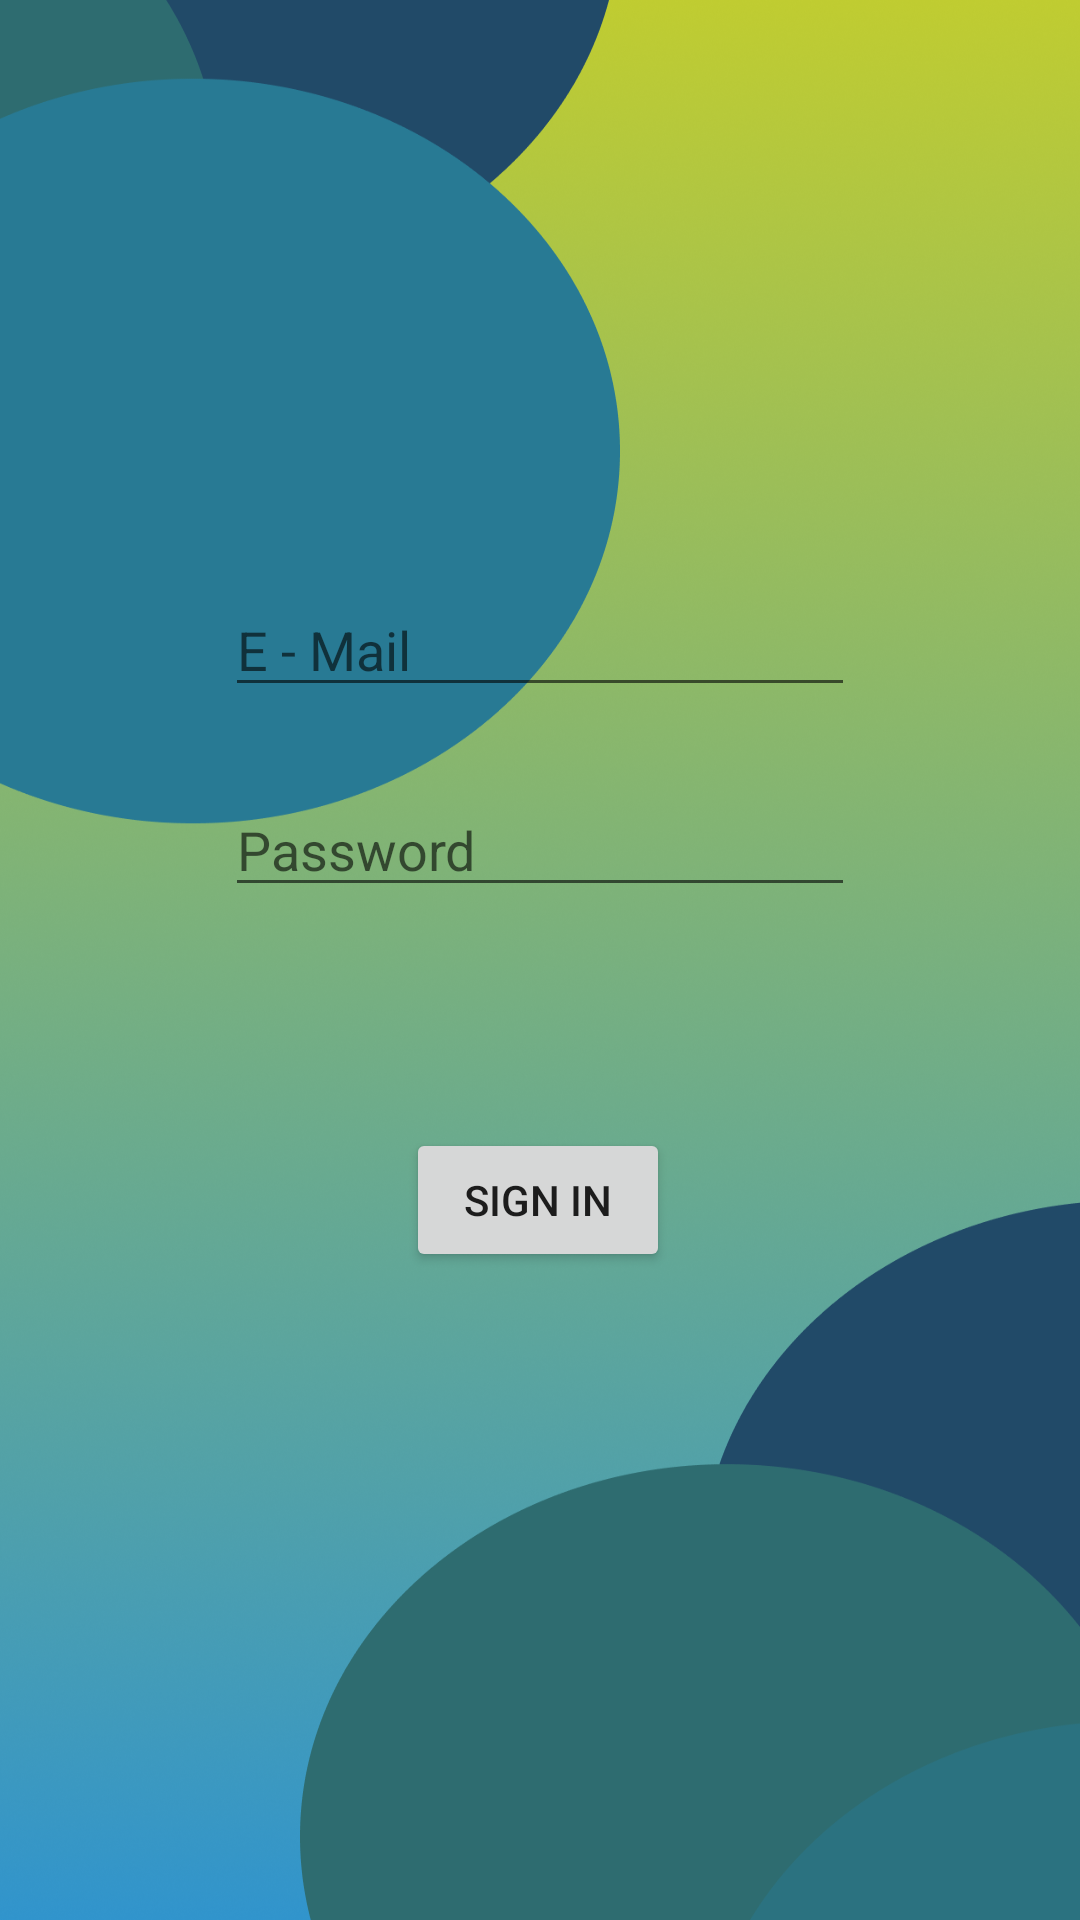

Produce the Android XML layout that renders to this screen, including the resource entries it uses.
<!-- AndroidManifest.xml: application theme Theme.ButtonOnClick -->
<!-- res/layout/activity_main.xml -->
<?xml version="1.0" encoding="utf-8"?>
<androidx.constraintlayout.widget.ConstraintLayout xmlns:android="http://schemas.android.com/apk/res/android"
    xmlns:app="http://schemas.android.com/apk/res-auto"
    xmlns:tools="http://schemas.android.com/tools"
    android:layout_width="match_parent"
    android:layout_height="match_parent"
    tools:context=".MainActivity"
    android:background="@drawable/background">

    <ImageView
        android:id="@+id/imageView"
        android:layout_width="145dp"
        android:layout_height="89dp"
        android:layout_marginTop="84dp"
        app:layout_constraintEnd_toEndOf="parent"
        app:layout_constraintStart_toStartOf="parent"
        app:layout_constraintTop_toTopOf="parent"
        app:srcCompat="@drawable/avatar" />

    <EditText
        android:id="@+id/isiemail"
        android:layout_width="wrap_content"
        android:layout_height="wrap_content"
        android:ems="10"
        android:hint="@string/temail"
        android:inputType="textEmailAddress"
        app:layout_constraintBottom_toTopOf="@+id/isipass"
        app:layout_constraintEnd_toEndOf="parent"
        app:layout_constraintStart_toStartOf="parent"
        app:layout_constraintTop_toTopOf="parent"
        app:layout_constraintVertical_bias="0.885" />

    <EditText
        android:id="@+id/isipass"
        android:layout_width="wrap_content"
        android:layout_height="wrap_content"
        android:layout_marginBottom="68dp"
        android:ems="10"
        android:hint="@string/password"
        android:inputType="textPassword"
        app:layout_constraintBottom_toTopOf="@+id/btnmasuk"
        app:layout_constraintEnd_toEndOf="parent"
        app:layout_constraintStart_toStartOf="parent"
        app:layout_constraintTop_toTopOf="parent"
        app:layout_constraintVertical_bias="0.979" />

    <Button
        android:id="@+id/btnmasuk"
        android:layout_width="wrap_content"
        android:layout_height="wrap_content"
        android:layout_marginBottom="216dp"
        android:hint="@string/bsignin"
        android:text="@string/bsignin"
        app:layout_constraintBottom_toBottomOf="parent"
        app:layout_constraintEnd_toEndOf="parent"
        app:layout_constraintHorizontal_bias="0.498"
        app:layout_constraintStart_toStartOf="parent" />

</androidx.constraintlayout.widget.ConstraintLayout>
<!-- resources referenced by this layout -->
<resources>
  <!-- drawable background: png bitmap (drawable, 586418 bytes) -->
  <string name="bsignin">Sign In</string>
  <string name="password">Password</string>
  <string name="temail">E - Mail</string>
  <style name="Theme.ButtonOnClick" parent="Theme.MaterialComponents.DayNight.NoActionBar">
          
          <item name="colorPrimary">@color/purple_500</item>
          <item name="colorPrimaryVariant">@color/purple_700</item>
          <item name="colorOnPrimary">@color/white</item>
          
          <item name="colorSecondary">@color/teal_200</item>
          <item name="colorSecondaryVariant">@color/teal_700</item>
          <item name="colorOnSecondary">@color/black</item>
          
          <item name="android:statusBarColor" tools:targetApi="l">?attr/colorPrimaryVariant</item>
          
      </style>
  <!-- not gathered from this repository: default colours our renderer supplied (Android Studio template values) -->
  <color name="purple_500">#FF6200EE</color>
  <color name="purple_700">#FF3700B3</color>
  <color name="teal_200">#FF03DAC5</color>
  <color name="teal_700">#FF018786</color>
  <color name="black">#FF000000</color>
  <color name="white">#FFFFFFFF</color>
</resources>
